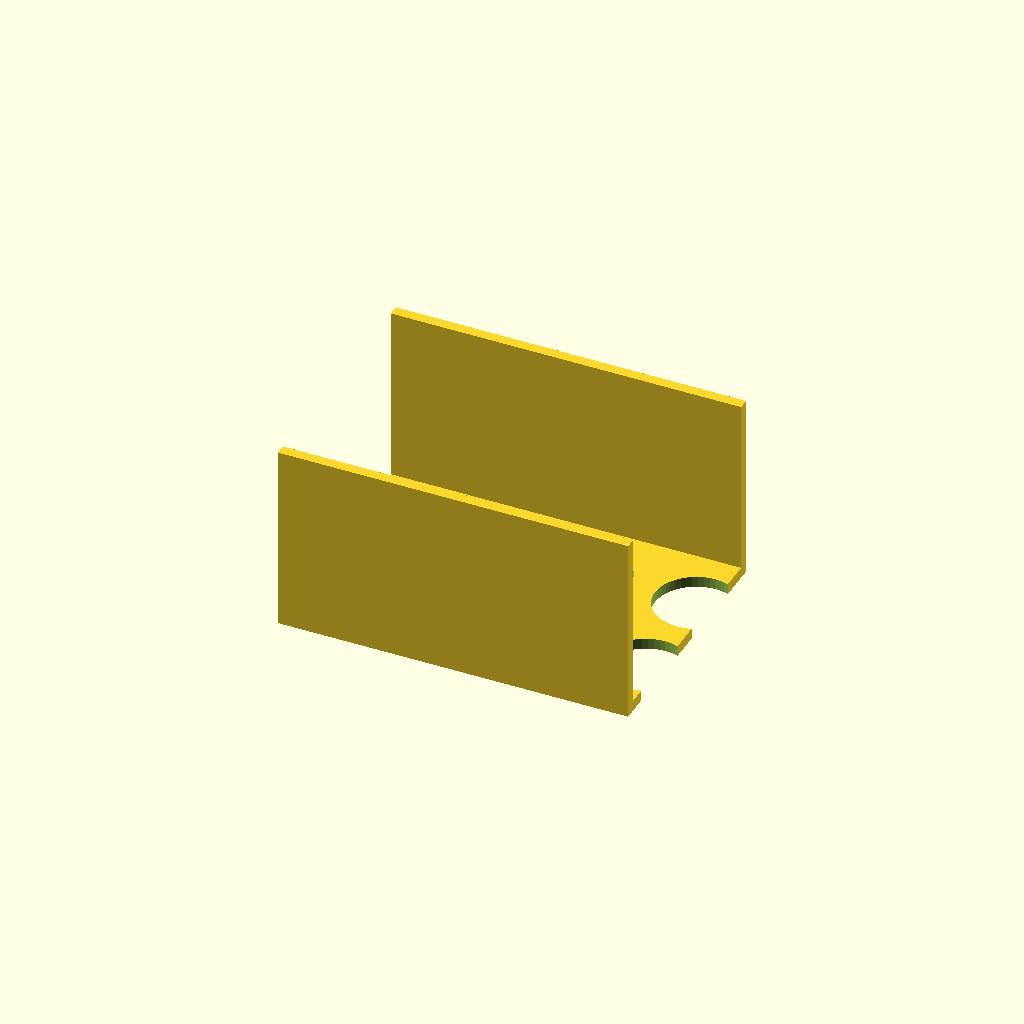
Cell 1: rendered with the file's own defaults.
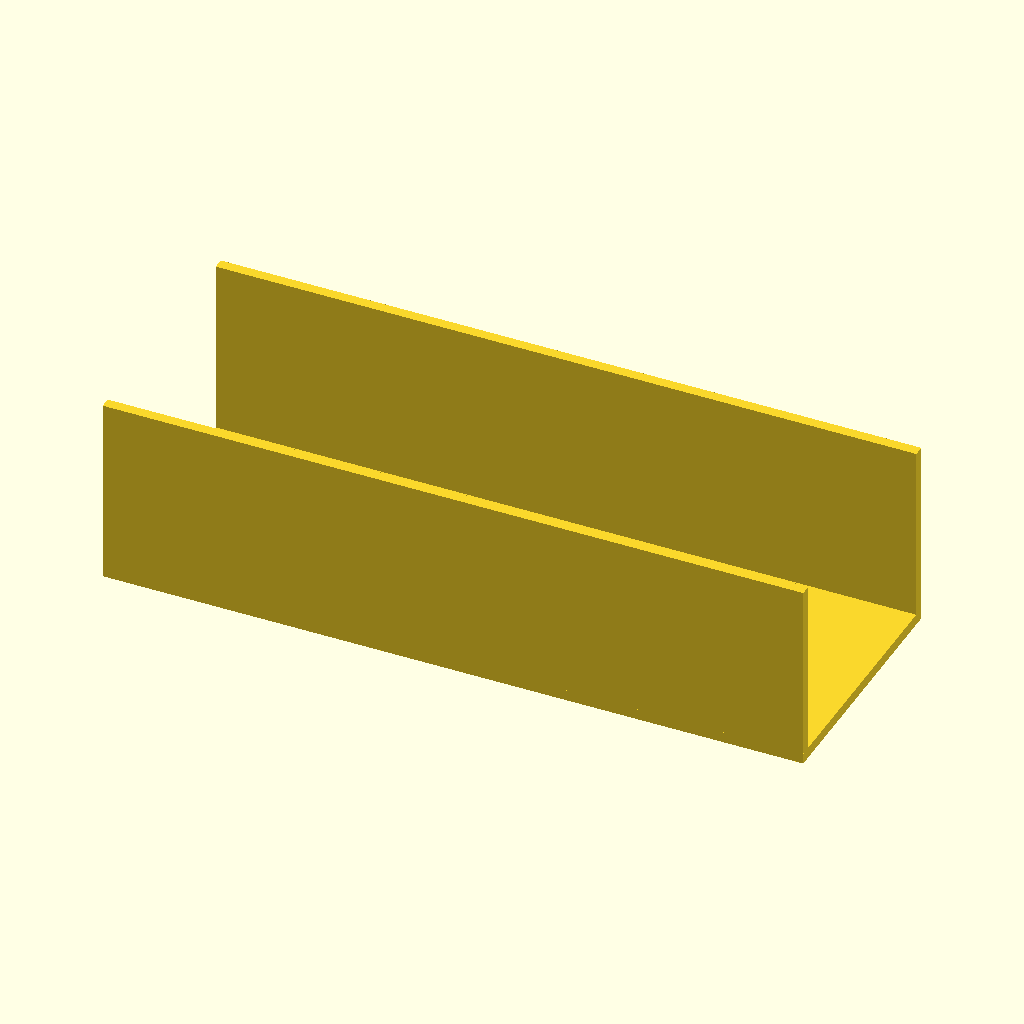
Cell 2 — plate_x set to 260, the other parameters unchanged.
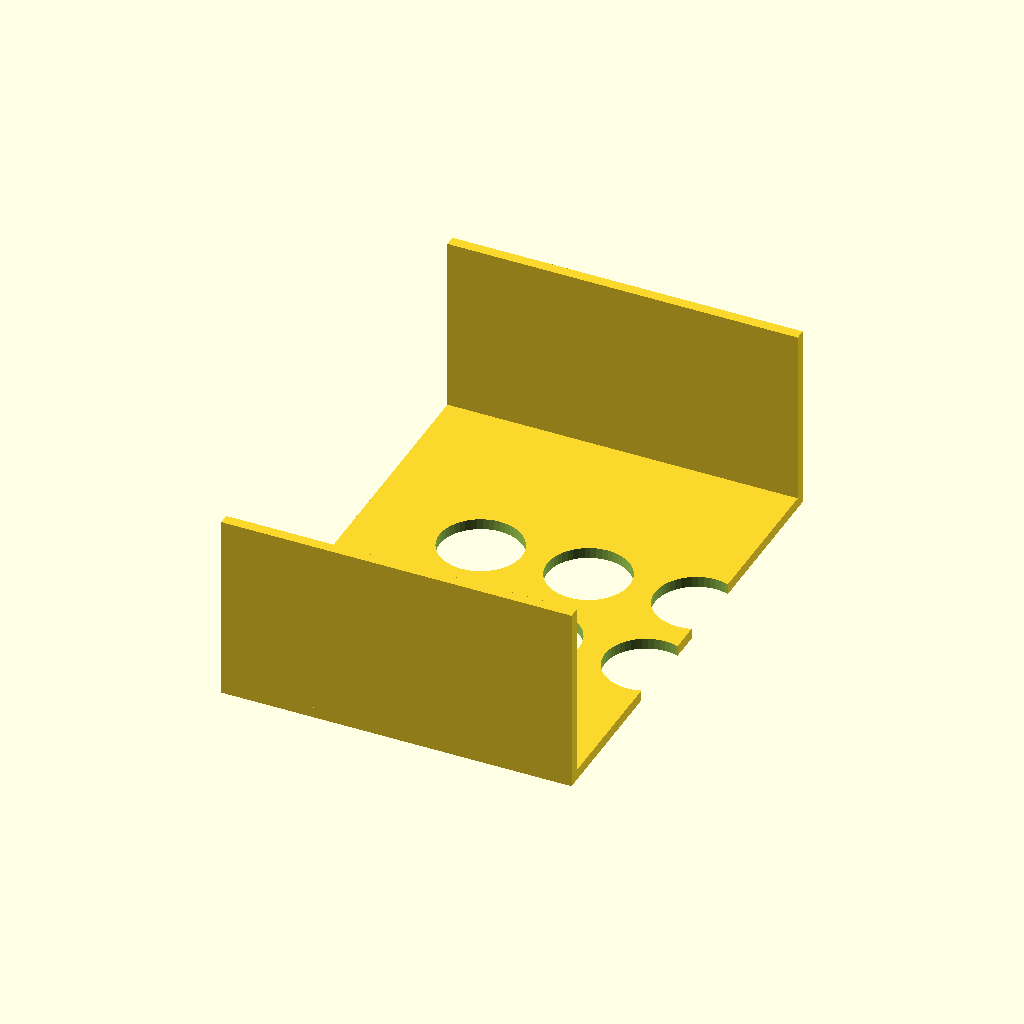
Cell 3 — plate_y set to 180, the other parameters unchanged.
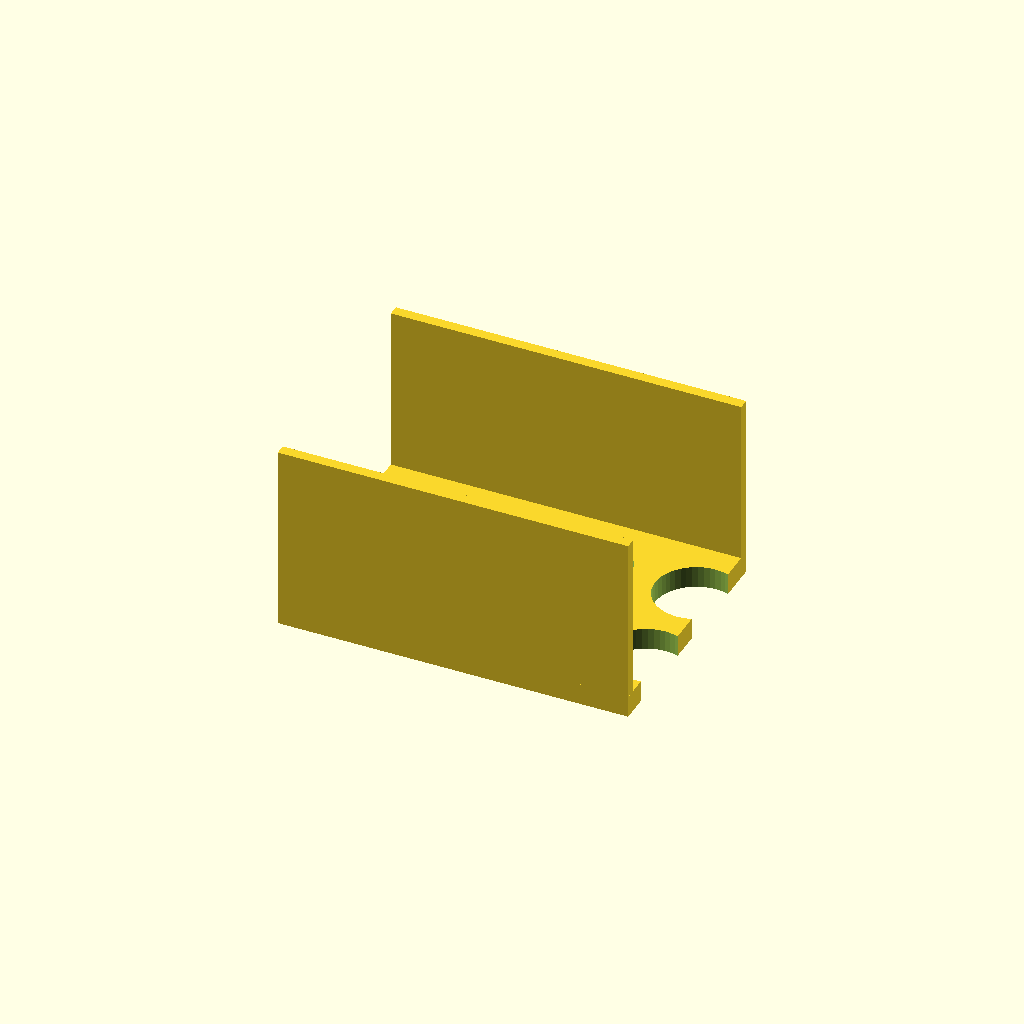
Cell 4 — plate_z set to 8, the other parameters unchanged.
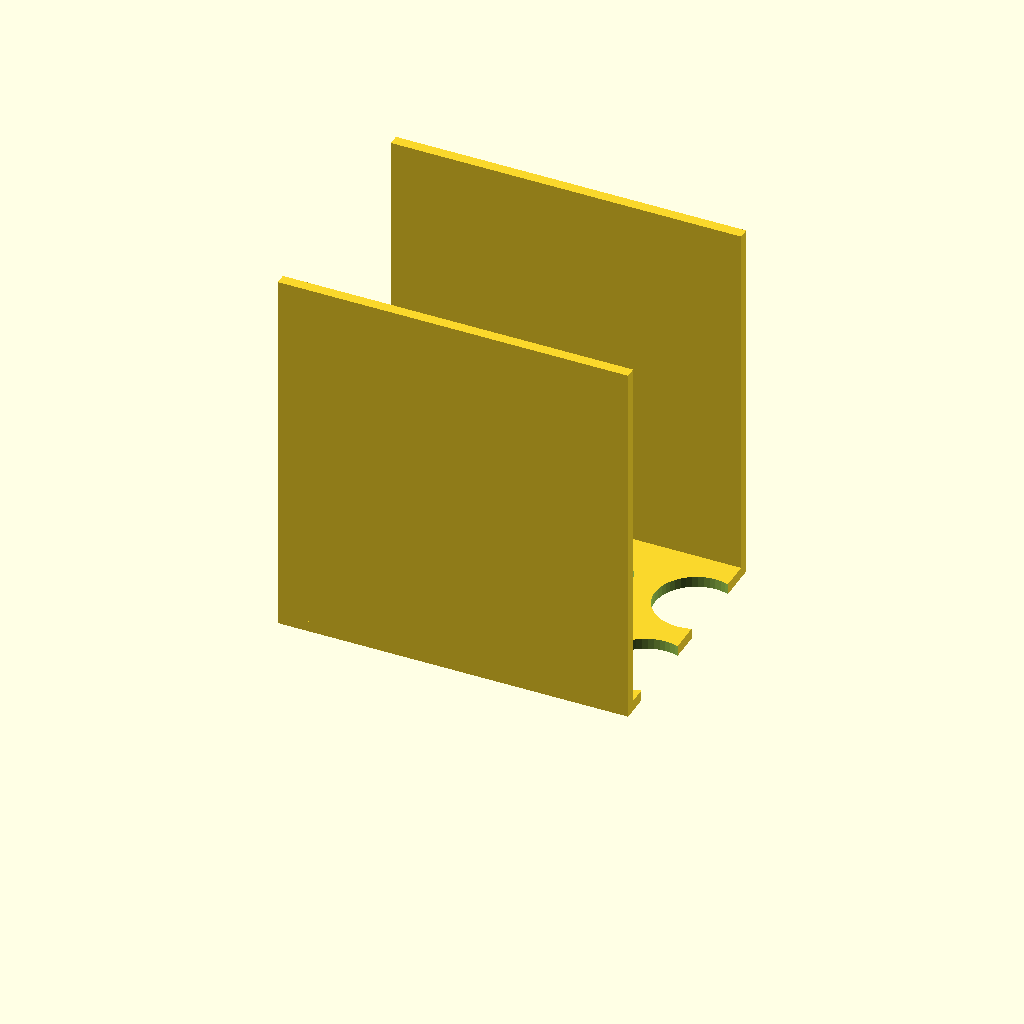
Cell 5 — wall_h set to 140, the other parameters unchanged.
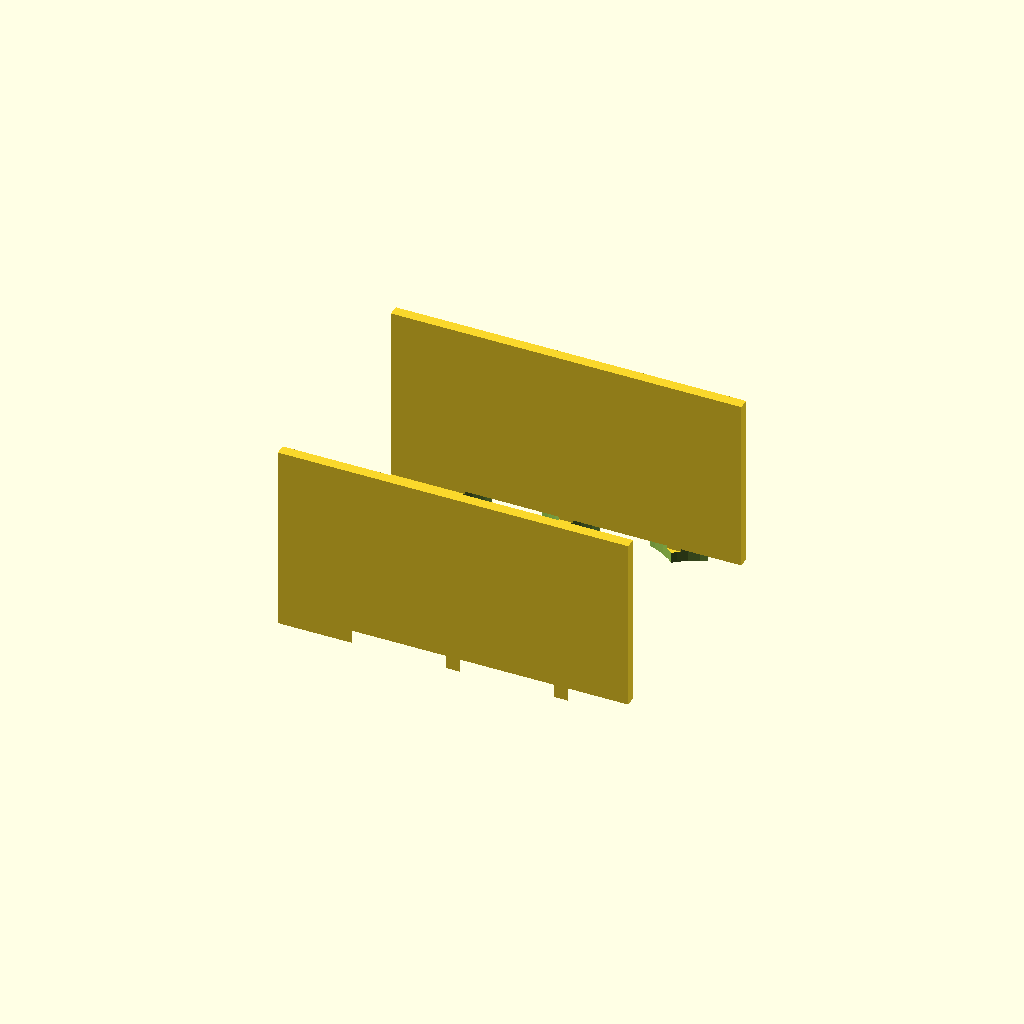
Cell 6: hole_d = 61 (everything else at default).
One fixed orthographic camera (rotation 55°, 0°, 25°; colour scheme Cornfield) for every cell.
Source of the model, bench/results/gpu-v2-g0/code/scadcoder-v2/conical_rack_50ml_s5_a2.scad:
// Rack for six 50 mL conical (Falcon-type) tubes - printed upside down and flipped over.
// A flat plate with six through-holes lies on the bed (z = 0 to 4); two solid walls run along
// the two long edges and rise from the plate. After flipping, the rack stands on the walls and
// the tubes pass through the holes.
//

plate_x = 130;
plate_y = 90;
plate_z = 4;
wall_h  = 70;
hole_d  = 30.5;
row_p   = 40;
col_p   = 40;

$fn = 48;

plate_t = 4;
wall_t  = 4;

difference() {
    union() {
        translate([-plate_x / 2, -plate_y / 2, 0]) cube([plate_x, plate_y, plate_z]);
        for (y = [-plate_y / 2, plate_y / 2])
            translate([-plate_x / 2, y, 0]) cube([plate_x, wall_t, wall_h]);
    }
    for (i = [0, 1], j = [0, 1, 2])
        translate([col_p * j - row_p / 2, row_p * i - col_p / 2, -1])
            cylinder(h = plate_z + 2, d = hole_d);
}
Parameter table extracted from the source (name, type, default, range or options):
plate_x: number, default 130
plate_y: number, default 90
plate_z: number, default 4
wall_h: number, default 70
hole_d: number, default 30.5
row_p: number, default 40
col_p: number, default 40
plate_t: number, default 4
wall_t: number, default 4
